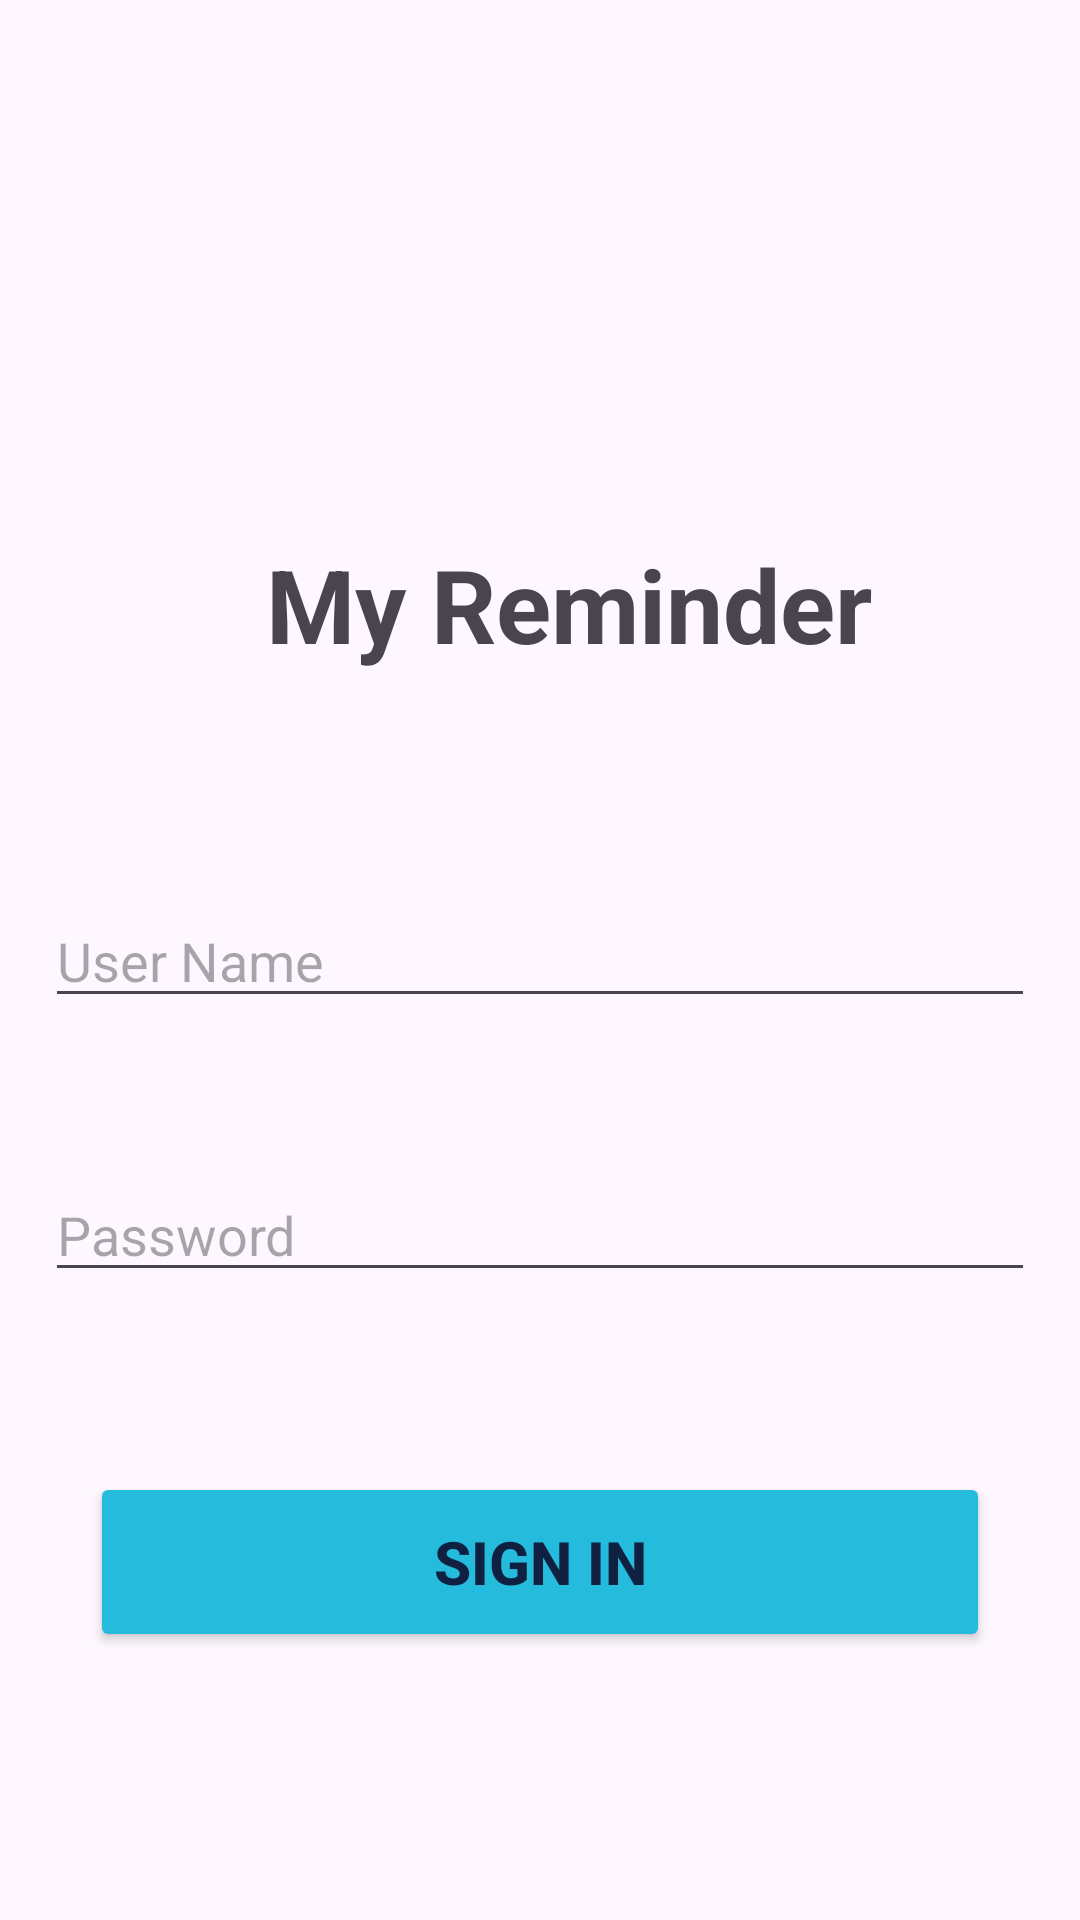

The Android layout XML behind this screen, and the referenced resources:
<!-- AndroidManifest.xml: application theme Theme.SmartAlarm -->
<!-- res/layout/activity_login.xml -->
<?xml version="1.0" encoding="utf-8"?>
<RelativeLayout xmlns:android="http://schemas.android.com/apk/res/android"
    xmlns:app="http://schemas.android.com/apk/res-auto"
    xmlns:tools="http://schemas.android.com/tools"
    android:layout_width="match_parent"
    android:layout_height="match_parent"

    tools:context=".login">
    <ScrollView
        android:layout_width="wrap_content"
        android:layout_height="wrap_content"
        android:padding="15dp">

    <LinearLayout
        android:layout_width="wrap_content"
        android:layout_height="wrap_content"
        android:orientation="vertical"
        android:gravity="center">

        <TextView
            android:id="@+id/simpleTextView"
            android:layout_width="207dp"
            android:layout_height="93dp"
            android:layout_marginStart="150dp"
            android:layout_marginTop="140dp"
            android:layout_marginEnd="140dp"
            android:backgroundTint="@color/black"
            android:gravity="center"
            android:text="My Reminder"
            android:textSize="34sp"
            android:textStyle="bold"
            android:visibility="visible" />


        <EditText
            android:id="@+id/username1"
            android:layout_width="match_parent"
            android:layout_height="wrap_content"
            android:hint="User Name"
            android:layout_marginTop="50dp"/>

        <EditText
            android:id="@+id/password1"
            android:layout_width="match_parent"
            android:layout_height="wrap_content"
            android:hint="Password"
            android:layout_marginTop="50dp"
            android:layout_below="@+id/username1"/>

        <Button
            android:id="@+id/btnsignin1"
            android:layout_width="300dp"
            android:layout_height="60dp"
            android:gravity="center"
            android:layout_marginBottom="35dp"

            android:textSize="20sp"
            android:text="Sign in"
            android:layout_marginTop="60dp"
            android:layout_below="@+id/password1"
            android:textStyle="bold"
            android:visibility="visible"
            android:textColor="@color/bgcolor"

            android:backgroundTint="@color/buttonbg"/>











    </LinearLayout>
    </ScrollView>

</RelativeLayout>
<!-- resources referenced by this layout -->
<resources>
  <color name="bgcolor">#102040</color>
  <color name="black">#FF000000</color>
  <color name="buttonbg">#24BBDD</color>
  <style name="Theme.SmartAlarm" parent="Base.Theme.SmartAlarm" />
  <style name="Base.Theme.SmartAlarm" parent="Theme.Material3.DayNight.NoActionBar">
          
          
          <item name="android:navigationBarColor">@color/lightblue</item>
          <item name="android:statusBarColor">@color/lightblue</item>
  
      </style>
  <color name="lightblue">#4CDDFD</color>
</resources>
